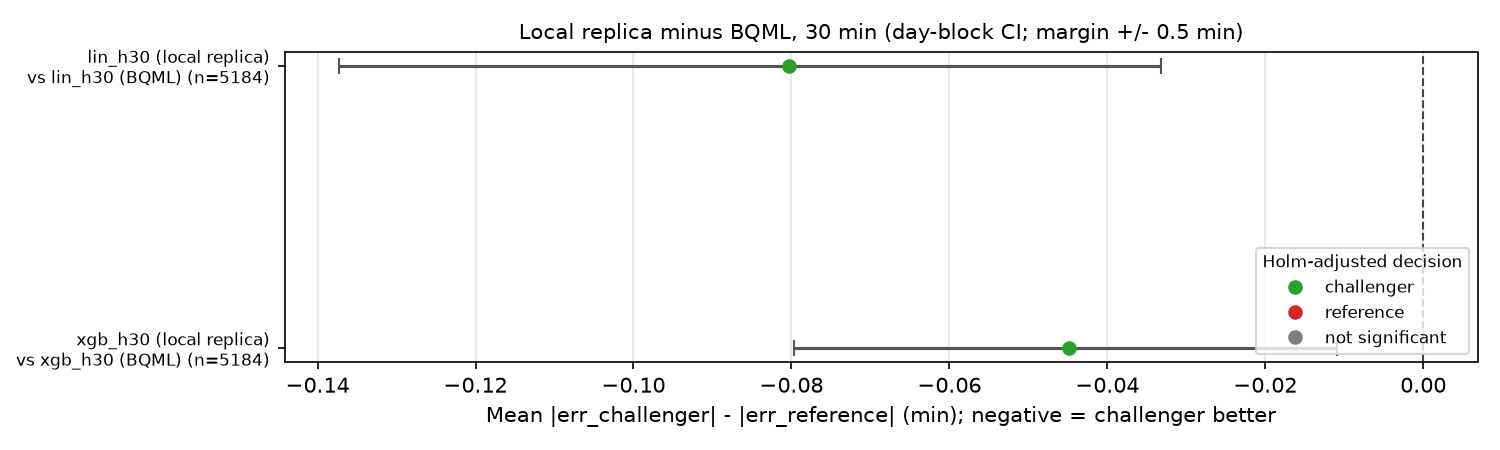

The data file committed next to this chart (first rows):
display_rank, challenger, reference, n, mean_ae_diff_min, bootstrap_ci_low_min, bootstrap_ci_high_min, decision
0, lin_h30 (local replica), lin_h30 (BQML), 5184, -0.08034, -0.1373, -0.03325, challenger
1, xgb_h30 (local replica), xgb_h30 (BQML), 5184, -0.04482, -0.07971, -0.01088, challenger
